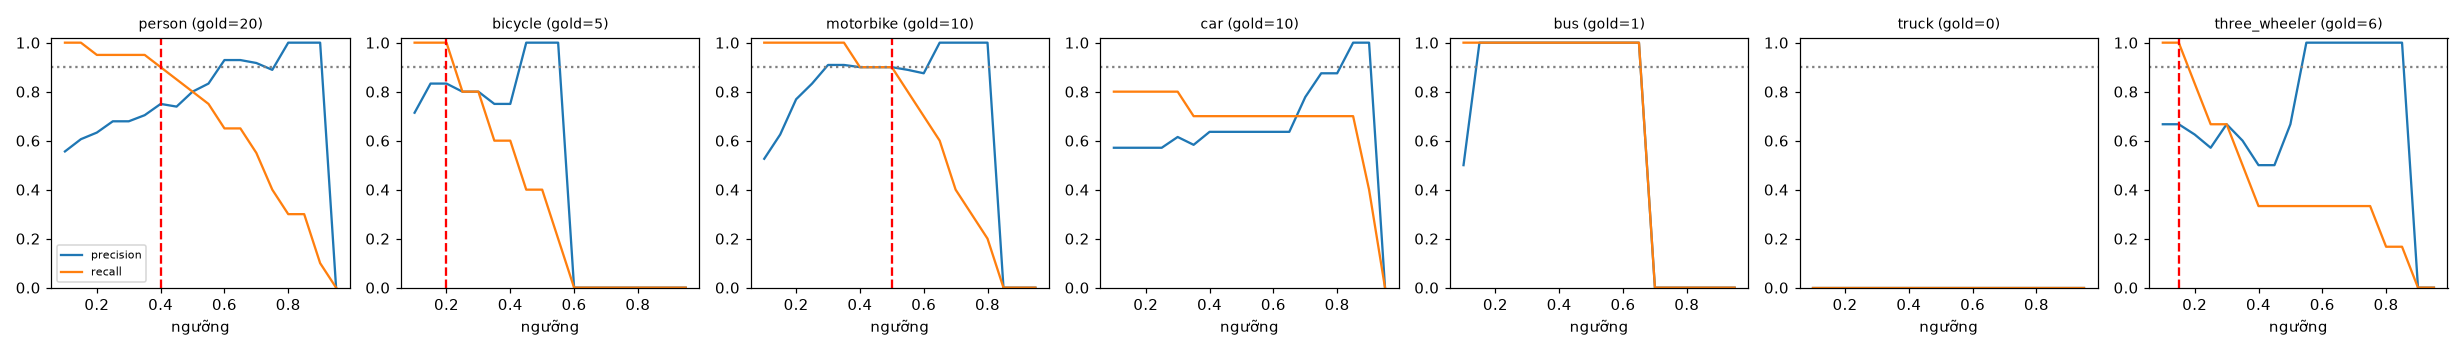

The data file committed next to this chart (first rows):
class, thr, tp, fp, fn, precision, recall, f1, n_gold
person, 0.1, 20, 16, 0, 0.556, 1.0, 0.714, 20
person, 0.15, 20, 13, 0, 0.606, 1.0, 0.755, 20
person, 0.2, 19, 11, 1, 0.633, 0.95, 0.76, 20
person, 0.25, 19, 9, 1, 0.679, 0.95, 0.792, 20
person, 0.3, 19, 9, 1, 0.679, 0.95, 0.792, 20
person, 0.35, 19, 8, 1, 0.704, 0.95, 0.809, 20
person, 0.4, 18, 6, 2, 0.75, 0.9, 0.818, 20
person, 0.45, 17, 6, 3, 0.739, 0.85, 0.791, 20
person, 0.5, 16, 4, 4, 0.8, 0.8, 0.8, 20
person, 0.55, 15, 3, 5, 0.833, 0.75, 0.789, 20
person, 0.6, 13, 1, 7, 0.929, 0.65, 0.765, 20
person, 0.65, 13, 1, 7, 0.929, 0.65, 0.765, 20
person, 0.7, 11, 1, 9, 0.917, 0.55, 0.687, 20
person, 0.75, 8, 1, 12, 0.889, 0.4, 0.552, 20
person, 0.8, 6, 0, 14, 1.0, 0.3, 0.462, 20
person, 0.85, 6, 0, 14, 1.0, 0.3, 0.462, 20
person, 0.9, 2, 0, 18, 1.0, 0.1, 0.182, 20
person, 0.95, 0, 0, 20, 0.0, 0.0, 0.0, 20
bicycle, 0.1, 5, 2, 0, 0.714, 1.0, 0.833, 5
bicycle, 0.15, 5, 1, 0, 0.833, 1.0, 0.909, 5
bicycle, 0.2, 5, 1, 0, 0.833, 1.0, 0.909, 5
bicycle, 0.25, 4, 1, 1, 0.8, 0.8, 0.8, 5
bicycle, 0.3, 4, 1, 1, 0.8, 0.8, 0.8, 5
bicycle, 0.35, 3, 1, 2, 0.75, 0.6, 0.667, 5
bicycle, 0.4, 3, 1, 2, 0.75, 0.6, 0.667, 5
bicycle, 0.45, 2, 0, 3, 1.0, 0.4, 0.571, 5
bicycle, 0.5, 2, 0, 3, 1.0, 0.4, 0.571, 5
bicycle, 0.55, 1, 0, 4, 1.0, 0.2, 0.333, 5
bicycle, 0.6, 0, 0, 5, 0.0, 0.0, 0.0, 5
bicycle, 0.65, 0, 0, 5, 0.0, 0.0, 0.0, 5
bicycle, 0.7, 0, 0, 5, 0.0, 0.0, 0.0, 5
bicycle, 0.75, 0, 0, 5, 0.0, 0.0, 0.0, 5
bicycle, 0.8, 0, 0, 5, 0.0, 0.0, 0.0, 5
bicycle, 0.85, 0, 0, 5, 0.0, 0.0, 0.0, 5
bicycle, 0.9, 0, 0, 5, 0.0, 0.0, 0.0, 5
bicycle, 0.95, 0, 0, 5, 0.0, 0.0, 0.0, 5
motorbike, 0.1, 10, 9, 0, 0.526, 1.0, 0.69, 10
motorbike, 0.15, 10, 6, 0, 0.625, 1.0, 0.769, 10
motorbike, 0.2, 10, 3, 0, 0.769, 1.0, 0.87, 10
motorbike, 0.25, 10, 2, 0, 0.833, 1.0, 0.909, 10
motorbike, 0.3, 10, 1, 0, 0.909, 1.0, 0.952, 10
motorbike, 0.35, 10, 1, 0, 0.909, 1.0, 0.952, 10
motorbike, 0.4, 9, 1, 1, 0.9, 0.9, 0.9, 10
motorbike, 0.45, 9, 1, 1, 0.9, 0.9, 0.9, 10
motorbike, 0.5, 9, 1, 1, 0.9, 0.9, 0.9, 10
motorbike, 0.55, 8, 1, 2, 0.889, 0.8, 0.842, 10
motorbike, 0.6, 7, 1, 3, 0.875, 0.7, 0.778, 10
motorbike, 0.65, 6, 0, 4, 1.0, 0.6, 0.75, 10
motorbike, 0.7, 4, 0, 6, 1.0, 0.4, 0.571, 10
motorbike, 0.75, 3, 0, 7, 1.0, 0.3, 0.462, 10
motorbike, 0.8, 2, 0, 8, 1.0, 0.2, 0.333, 10
motorbike, 0.85, 0, 0, 10, 0.0, 0.0, 0.0, 10
motorbike, 0.9, 0, 0, 10, 0.0, 0.0, 0.0, 10
motorbike, 0.95, 0, 0, 10, 0.0, 0.0, 0.0, 10
car, 0.1, 8, 6, 2, 0.571, 0.8, 0.667, 10
car, 0.15, 8, 6, 2, 0.571, 0.8, 0.667, 10
car, 0.2, 8, 6, 2, 0.571, 0.8, 0.667, 10
car, 0.25, 8, 6, 2, 0.571, 0.8, 0.667, 10
car, 0.3, 8, 5, 2, 0.615, 0.8, 0.696, 10
car, 0.35, 7, 5, 3, 0.583, 0.7, 0.636, 10
... 66 more rows
